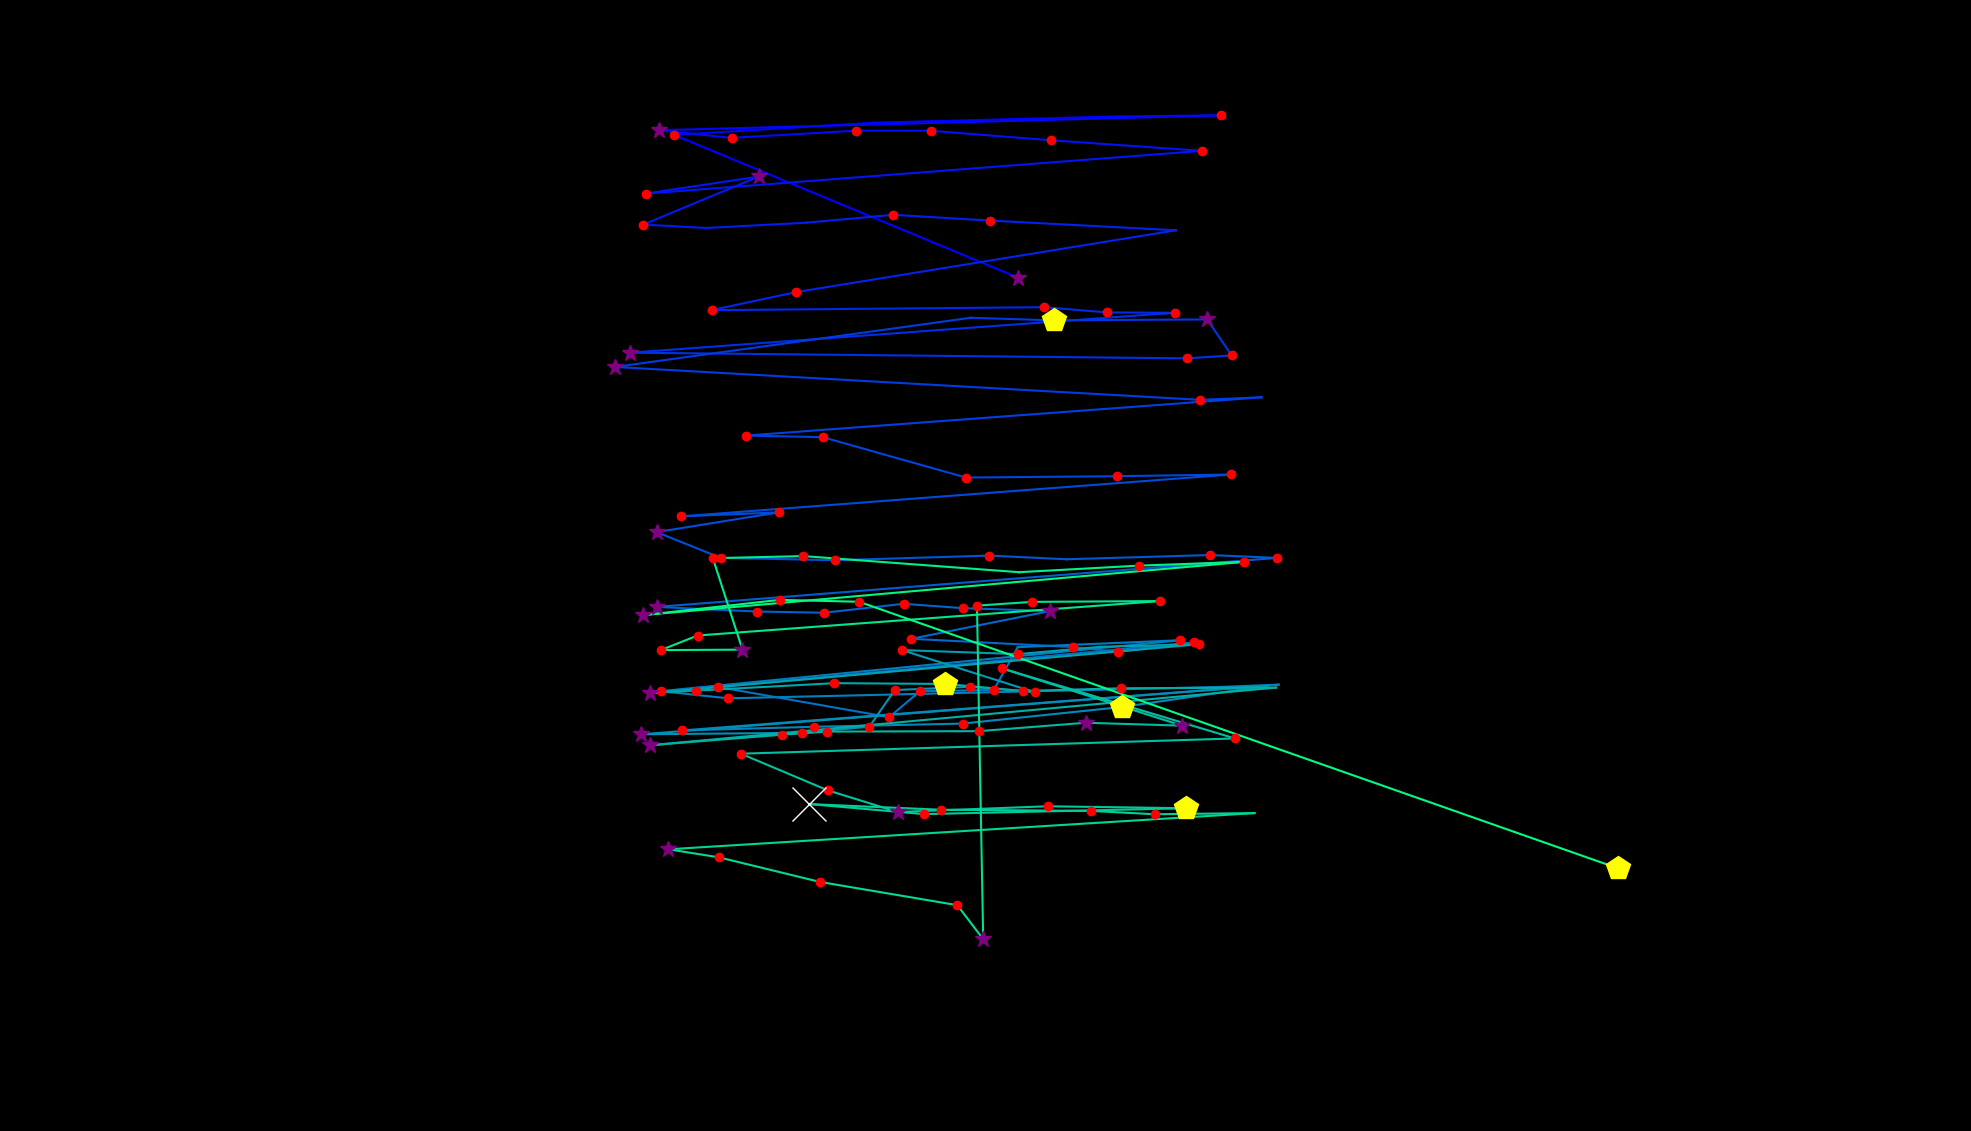

The file beside this chart, header and first rows:
fixation_id, timestamp, avg_gaze_x, avg_gaze_y, duration
0.0, 72.33, 1322, 1108, 253.1
1.0, 602.7, 875.5, 1294, 241.1
2.0, 916.1, 1135, 1309, 108.5
3.0, 1205, 1453, 1318, 108.5
4.0, 1386, 1586, 1319, 120.5
5.0, 1651, 855.9, 1300, 277.2
6.0, 1953, 950.1, 1290, 156.7
7.0, 2206, 1111, 1299, 132.6
8.0, 2363, 1209, 1299, 168.8
9.0, 2556, 1364, 1287, 168.8
10.0, 2857, 1561, 1273, 168.8
11.0, 3206, 838.7, 1217, 132.6
12.0, 3363, 985.7, 1240, 361.6
13.0, 3749, 835.4, 1177, 168.8
14.0, 3954, 917.8, 1173, 96.43
15.0, 4111, 1048, 1180, 108.5
16.0, 4255, 1160, 1190, 156.7
17.0, 4436, 1286, 1182, 192.9
18.0, 4701, 1527, 1170, 96.43
19.0, 4894, 1034, 1089, 204.9
20.0, 5159, 924.1, 1066, 144.7
21.0, 5497, 1356, 1070, 132.6
22.0, 5653, 1438, 1063, 132.6
23.0, 5810, 1525, 1063, 192.9
24.0, 6172, 818.4, 1011, 277.2
25.0, 6642, 1541, 1003, 132.6
26.0, 6799, 1600, 1007, 168.8
27.0, 6991, 1568, 1054, 349.6
28.0, 7425, 1369, 1053, 434
29.0, 7884, 1261, 1056, 108.5
30.0, 8052, 798.7, 992.3, 253.1
31.0, 8727, 1559, 949.6, 229
32.0, 8980, 1638, 952.9, 108.5
33.0, 9185, 969.2, 903.2, 180.8
34.0, 9390, 1068, 901, 132.6
35.0, 9547, 1254, 848.6, 192.9
36.0, 9800, 1450, 850.4, 120.5
37.0, 9945, 1598, 852.6, 156.7
38.0, 10186, 884.2, 798.2, 180.8
39.0, 10403, 1011, 803.4, 217
40.0, 10656, 852.7, 777.8, 337.5
41.0, 11018, 936, 744.4, 156.7
42.0, 11198, 1085, 741.3, 168.8
43.0, 11391, 1285, 747.3, 168.8
44.0, 11608, 1385, 742.5, 96.43
45.0, 11789, 1571, 748, 192.9
46.0, 12006, 1658, 744.3, 168.8
47.0, 12259, 853.1, 680.6, 325.5
48.0, 12621, 982.9, 674.6, 156.7
49.0, 12814, 1071, 673.1, 132.6
50.0, 12970, 1173, 684.7, 168.8
51.0, 13163, 1250, 679, 132.6
52.0, 13332, 1364, 675.3, 289.3
53.0, 13645, 1183, 639.3, 204.9
54.0, 14031, 1394, 628.5, 120.5
55.0, 14176, 1452, 622.1, 192.9
56.0, 14393, 1551, 634.6, 132.6
57.0, 14706, 933, 576.6, 204.9
58.0, 14996, 1155, 537.5, 132.6
59.0, 15152, 1195, 571.2, 144.7
... 68 more rows
